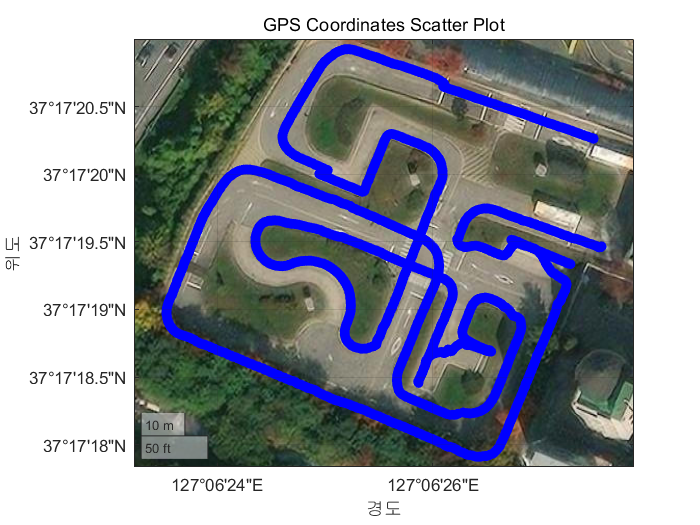

Data behind this chart, as committed beside it:
%time, field.header.seq, field.header.stamp, field.header.frame_id, field.status.status, field.status.service, field.latitude, field.longitude, field.altitude, field.position_covariance0, field.position_covariance1, field.position_covariance2, field.position_covariance3, field.position_covariance4, field.position_covariance5, field.position_covariance6, field.position_covariance7, field.position_covariance8, field.position_covariance_type
1726732071500003907, 13313, 1726732071500003907, gps, 2, 1, 37.29, 127.1, 114.2, 0.000196, 0.0, 0.0, 0.0, 0.000196, 0.0, 0.0, 0.0, 0.000256, 2
1726732071600003881, 13314, 1726732071600003881, gps, 2, 1, 37.29, 127.1, 114.2, 0.000196, 0.0, 0.0, 0.0, 0.000196, 0.0, 0.0, 0.0, 0.000256, 2
1726732071700003854, 13315, 1726732071700003854, gps, 2, 1, 37.29, 127.1, 114.2, 0.000196, 0.0, 0.0, 0.0, 0.000196, 0.0, 0.0, 0.0, 0.000256, 2
1726732071800003828, 13316, 1726732071800003828, gps, 2, 1, 37.29, 127.1, 114.2, 0.000196, 0.0, 0.0, 0.0, 0.000196, 0.0, 0.0, 0.0, 0.000256, 2
1726732071900003802, 13317, 1726732071900003802, gps, 2, 1, 37.29, 127.1, 114.2, 0.000196, 0.0, 0.0, 0.0, 0.000196, 0.0, 0.0, 0.0, 0.000256, 2
1726732072000003775, 13318, 1726732072000003775, gps, 2, 1, 37.29, 127.1, 114.2, 0.000196, 0.0, 0.0, 0.0, 0.000196, 0.0, 0.0, 0.0, 0.000256, 2
1726732072200003722, 13319, 1726732072200003722, gps, 2, 1, 37.29, 127.1, 114.2, 0.000225, 0.0, 0.0, 0.0, 0.000225, 0.0, 0.0, 0.0, 0.000361, 2
1726732072300003696, 13320, 1726732072300003696, gps, 2, 1, 37.29, 127.1, 114.2, 0.000196, 0.0, 0.0, 0.0, 0.000196, 0.0, 0.0, 0.0, 0.000324, 2
1726732072400003669, 13321, 1726732072400003669, gps, 2, 1, 37.29, 127.1, 114.2, 0.000196, 0.0, 0.0, 0.0, 0.000196, 0.0, 0.0, 0.0, 0.000289, 2
1726732072500003643, 13322, 1726732072500003643, gps, 2, 1, 37.29, 127.1, 114.2, 0.000196, 0.0, 0.0, 0.0, 0.000196, 0.0, 0.0, 0.0, 0.000289, 2
1726732072600003617, 13323, 1726732072600003617, gps, 2, 1, 37.29, 127.1, 114.2, 0.000196, 0.0, 0.0, 0.0, 0.000196, 0.0, 0.0, 0.0, 0.000289, 2
1726732072700003590, 13324, 1726732072700003590, gps, 2, 1, 37.29, 127.1, 114.2, 0.000196, 0.0, 0.0, 0.0, 0.000196, 0.0, 0.0, 0.0, 0.000289, 2
1726732072800003564, 13325, 1726732072800003564, gps, 2, 1, 37.29, 127.1, 114.2, 0.000196, 0.0, 0.0, 0.0, 0.000196, 0.0, 0.0, 0.0, 0.000289, 2
1726732072900003538, 13326, 1726732072900003538, gps, 2, 1, 37.29, 127.1, 114.2, 0.000196, 0.0, 0.0, 0.0, 0.000196, 0.0, 0.0, 0.0, 0.000289, 2
1726732073000003511, 13327, 1726732073000003511, gps, 2, 1, 37.29, 127.1, 114.2, 0.000196, 0.0, 0.0, 0.0, 0.000196, 0.0, 0.0, 0.0, 0.000289, 2
1726732073100003485, 13328, 1726732073100003485, gps, 2, 1, 37.29, 127.1, 114.2, 0.000196, 0.0, 0.0, 0.0, 0.000196, 0.0, 0.0, 0.0, 0.000289, 2
1726732073200003458, 13329, 1726732073200003458, gps, 2, 1, 37.29, 127.1, 114.2, 0.000196, 0.0, 0.0, 0.0, 0.000196, 0.0, 0.0, 0.0, 0.000289, 2
1726732073300003432, 13330, 1726732073300003432, gps, 2, 1, 37.29, 127.1, 114.2, 0.000196, 0.0, 0.0, 0.0, 0.000196, 0.0, 0.0, 0.0, 0.000289, 2
1726732073400003405, 13331, 1726732073400003405, gps, 2, 1, 37.29, 127.1, 114.2, 0.000196, 0.0, 0.0, 0.0, 0.000196, 0.0, 0.0, 0.0, 0.000289, 2
1726732073500003379, 13332, 1726732073500003379, gps, 2, 1, 37.29, 127.1, 114.2, 0.000196, 0.0, 0.0, 0.0, 0.000196, 0.0, 0.0, 0.0, 0.000289, 2
1726732073600003353, 13333, 1726732073600003353, gps, 2, 1, 37.29, 127.1, 114.2, 0.000196, 0.0, 0.0, 0.0, 0.000196, 0.0, 0.0, 0.0, 0.000289, 2
1726732073700003326, 13334, 1726732073700003326, gps, 2, 1, 37.29, 127.1, 114.2, 0.000196, 0.0, 0.0, 0.0, 0.000196, 0.0, 0.0, 0.0, 0.000289, 2
1726732073800003300, 13335, 1726732073800003300, gps, 2, 1, 37.29, 127.1, 114.2, 0.000196, 0.0, 0.0, 0.0, 0.000196, 0.0, 0.0, 0.0, 0.000324, 2
1726732073900003273, 13336, 1726732073900003273, gps, 2, 1, 37.29, 127.1, 114.2, 0.000196, 0.0, 0.0, 0.0, 0.000196, 0.0, 0.0, 0.0, 0.000324, 2
1726732074000003247, 13337, 1726732074000003247, gps, 2, 1, 37.29, 127.1, 114.2, 0.000196, 0.0, 0.0, 0.0, 0.000196, 0.0, 0.0, 0.0, 0.000324, 2
1726732074200003194, 13338, 1726732074200003194, gps, 2, 1, 37.29, 127.1, 114.2, 0.000256, 0.0, 0.0, 0.0, 0.000256, 0.0, 0.0, 0.0, 0.0004, 2
1726732074300003168, 13339, 1726732074300003168, gps, 2, 1, 37.29, 127.1, 114.2, 0.000196, 0.0, 0.0, 0.0, 0.000196, 0.0, 0.0, 0.0, 0.000361, 2
1726732074400003141, 13340, 1726732074400003141, gps, 2, 1, 37.29, 127.1, 114.2, 0.000196, 0.0, 0.0, 0.0, 0.000196, 0.0, 0.0, 0.0, 0.000361, 2
1726732074500003115, 13341, 1726732074500003115, gps, 2, 1, 37.29, 127.1, 114.2, 0.000196, 0.0, 0.0, 0.0, 0.000196, 0.0, 0.0, 0.0, 0.000324, 2
1726732074600003088, 13342, 1726732074600003088, gps, 2, 1, 37.29, 127.1, 114.2, 0.000196, 0.0, 0.0, 0.0, 0.000196, 0.0, 0.0, 0.0, 0.000324, 2
1726732074700003062, 13343, 1726732074700003062, gps, 2, 1, 37.29, 127.1, 114.2, 0.000196, 0.0, 0.0, 0.0, 0.000196, 0.0, 0.0, 0.0, 0.000324, 2
1726732074800003036, 13344, 1726732074800003036, gps, 2, 1, 37.29, 127.1, 114.2, 0.000196, 0.0, 0.0, 0.0, 0.000196, 0.0, 0.0, 0.0, 0.000324, 2
1726732074900003009, 13345, 1726732074900003009, gps, 2, 1, 37.29, 127.1, 114.2, 0.000196, 0.0, 0.0, 0.0, 0.000196, 0.0, 0.0, 0.0, 0.000324, 2
1726732075000002983, 13346, 1726732075000002983, gps, 2, 1, 37.29, 127.1, 114.2, 0.000196, 0.0, 0.0, 0.0, 0.000196, 0.0, 0.0, 0.0, 0.000289, 2
1726732075100002956, 13347, 1726732075100002956, gps, 2, 1, 37.29, 127.1, 114.2, 0.000196, 0.0, 0.0, 0.0, 0.000196, 0.0, 0.0, 0.0, 0.000324, 2
1726732075200002930, 13348, 1726732075200002930, gps, 2, 1, 37.29, 127.1, 114.2, 0.000196, 0.0, 0.0, 0.0, 0.000196, 0.0, 0.0, 0.0, 0.000324, 2
1726732075300002903, 13349, 1726732075300002903, gps, 2, 1, 37.29, 127.1, 114.2, 0.000196, 0.0, 0.0, 0.0, 0.000196, 0.0, 0.0, 0.0, 0.000324, 2
1726732075400002877, 13350, 1726732075400002877, gps, 2, 1, 37.29, 127.1, 114.2, 0.000196, 0.0, 0.0, 0.0, 0.000196, 0.0, 0.0, 0.0, 0.000324, 2
1726732075500002850, 13351, 1726732075500002850, gps, 2, 1, 37.29, 127.1, 114.2, 0.000196, 0.0, 0.0, 0.0, 0.000196, 0.0, 0.0, 0.0, 0.000324, 2
1726732075600002824, 13352, 1726732075600002824, gps, 2, 1, 37.29, 127.1, 114.2, 0.000196, 0.0, 0.0, 0.0, 0.000196, 0.0, 0.0, 0.0, 0.000324, 2
1726732075700002797, 13353, 1726732075700002797, gps, 2, 1, 37.29, 127.1, 114.2, 0.000196, 0.0, 0.0, 0.0, 0.000196, 0.0, 0.0, 0.0, 0.000324, 2
1726732075800002771, 13354, 1726732075800002771, gps, 2, 1, 37.29, 127.1, 114.2, 0.000196, 0.0, 0.0, 0.0, 0.000196, 0.0, 0.0, 0.0, 0.000324, 2
1726732075900002745, 13355, 1726732075900002745, gps, 2, 1, 37.29, 127.1, 114.2, 0.000196, 0.0, 0.0, 0.0, 0.000196, 0.0, 0.0, 0.0, 0.000324, 2
1726732076000002718, 13356, 1726732076000002718, gps, 2, 1, 37.29, 127.1, 114.2, 0.000196, 0.0, 0.0, 0.0, 0.000196, 0.0, 0.0, 0.0, 0.000324, 2
1726732076100002692, 13357, 1726732076100002692, gps, 2, 1, 37.29, 127.1, 114.2, 0.000196, 0.0, 0.0, 0.0, 0.000196, 0.0, 0.0, 0.0, 0.000289, 2
1726732076200002665, 13358, 1726732076200002665, gps, 2, 1, 37.29, 127.1, 114.2, 0.000196, 0.0, 0.0, 0.0, 0.000196, 0.0, 0.0, 0.0, 0.000289, 2
1726732076400002612, 13359, 1726732076400002612, gps, 2, 1, 37.29, 127.1, 114.2, 0.000225, 0.0, 0.0, 0.0, 0.000225, 0.0, 0.0, 0.0, 0.0004, 2
1726732076500002586, 13360, 1726732076500002586, gps, 2, 1, 37.29, 127.1, 114.2, 0.000196, 0.0, 0.0, 0.0, 0.000196, 0.0, 0.0, 0.0, 0.000361, 2
1726732076600002559, 13361, 1726732076600002559, gps, 2, 1, 37.29, 127.1, 114.2, 0.000196, 0.0, 0.0, 0.0, 0.000196, 0.0, 0.0, 0.0, 0.000324, 2
1726732076700002533, 13362, 1726732076700002533, gps, 2, 1, 37.29, 127.1, 114.2, 0.000196, 0.0, 0.0, 0.0, 0.000196, 0.0, 0.0, 0.0, 0.000324, 2
1726732076800002507, 13363, 1726732076800002507, gps, 2, 1, 37.29, 127.1, 114.2, 0.000196, 0.0, 0.0, 0.0, 0.000196, 0.0, 0.0, 0.0, 0.000324, 2
1726732076900002480, 13364, 1726732076900002480, gps, 2, 1, 37.29, 127.1, 114.2, 0.000196, 0.0, 0.0, 0.0, 0.000196, 0.0, 0.0, 0.0, 0.000324, 2
1726732077000002454, 13365, 1726732077000002454, gps, 2, 1, 37.29, 127.1, 114.2, 0.000225, 0.0, 0.0, 0.0, 0.000225, 0.0, 0.0, 0.0, 0.000324, 2
1726732077100002427, 13366, 1726732077100002427, gps, 2, 1, 37.29, 127.1, 114.2, 0.000225, 0.0, 0.0, 0.0, 0.000225, 0.0, 0.0, 0.0, 0.000324, 2
1726732077200002401, 13367, 1726732077200002401, gps, 2, 1, 37.29, 127.1, 114.2, 0.000225, 0.0, 0.0, 0.0, 0.000225, 0.0, 0.0, 0.0, 0.000361, 2
1726732077300002375, 13368, 1726732077300002375, gps, 2, 1, 37.29, 127.1, 114.2, 0.000225, 0.0, 0.0, 0.0, 0.000225, 0.0, 0.0, 0.0, 0.000361, 2
1726732077400002348, 13369, 1726732077400002348, gps, 2, 1, 37.29, 127.1, 114.2, 0.000196, 0.0, 0.0, 0.0, 0.000196, 0.0, 0.0, 0.0, 0.000324, 2
1726732077500002322, 13370, 1726732077500002322, gps, 2, 1, 37.29, 127.1, 114.2, 0.000196, 0.0, 0.0, 0.0, 0.000196, 0.0, 0.0, 0.0, 0.000324, 2
1726732077600002295, 13371, 1726732077600002295, gps, 2, 1, 37.29, 127.1, 114.2, 0.000196, 0.0, 0.0, 0.0, 0.000196, 0.0, 0.0, 0.0, 0.000324, 2
1726732077700002269, 13372, 1726732077700002269, gps, 2, 1, 37.29, 127.1, 114.2, 0.000196, 0.0, 0.0, 0.0, 0.000196, 0.0, 0.0, 0.0, 0.000324, 2
... 6,628 more rows
